Run: headless pygame with SDL's dummy video driver; simulated clock (each Clock.tick advances the game by its frame time, no real sleeping); random seed 0; keys injected as events and as key.get_pressed() state; mouse plan: one left click at the window centre at the start of phase 2, then a move to the lower-right quarter at the start of phase 3.
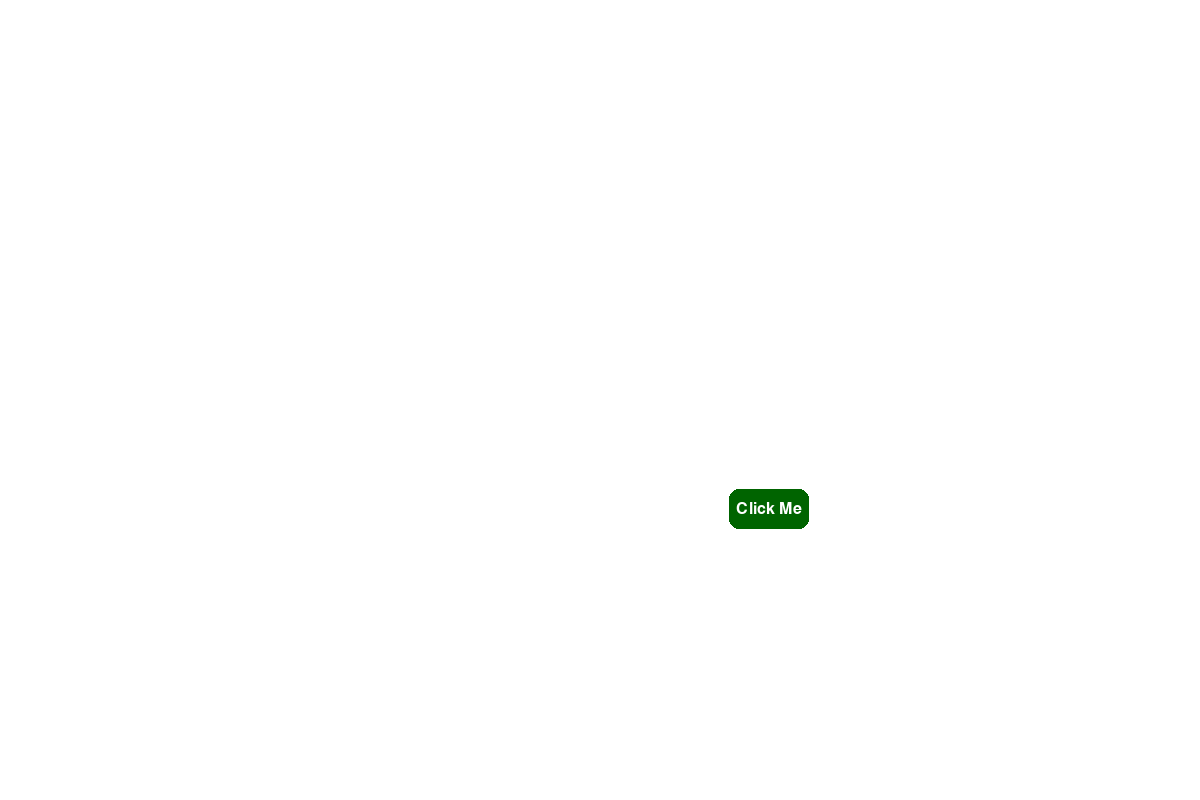
Frame 1 of 4 · flips 1–60 · no input
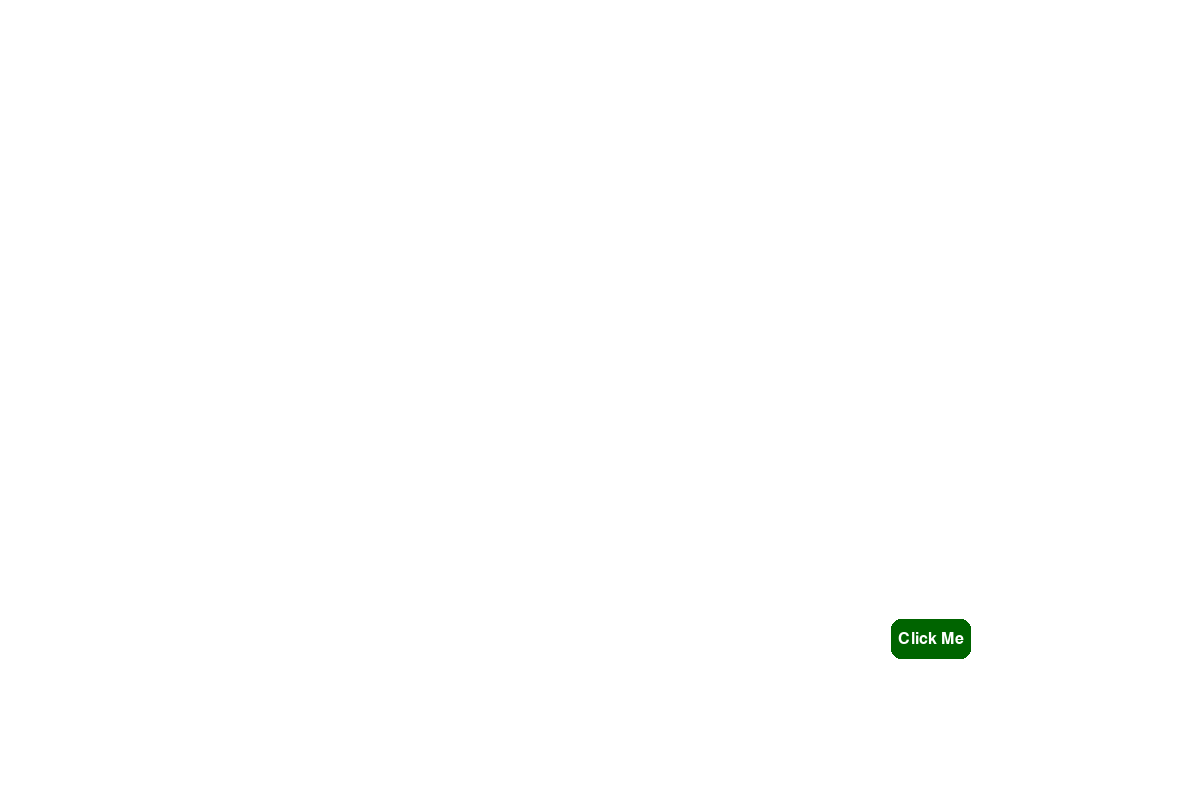
Frame 2 of 4 · flips 61–180 · clicked the window centre · tapped SPACE, RETURN · held RIGHT (→), D
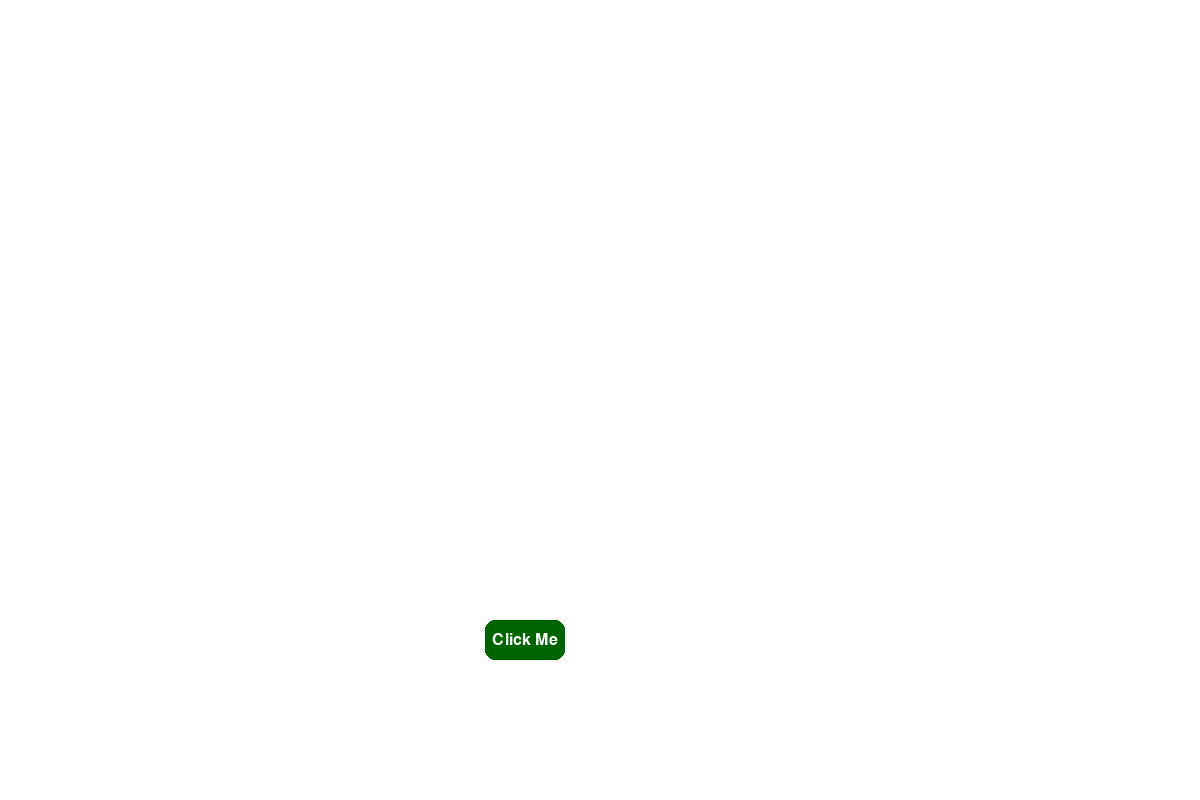
Frame 3 of 4 · flips 181–300 · moved the mouse to the lower-right quarter · held DOWN (↓), S
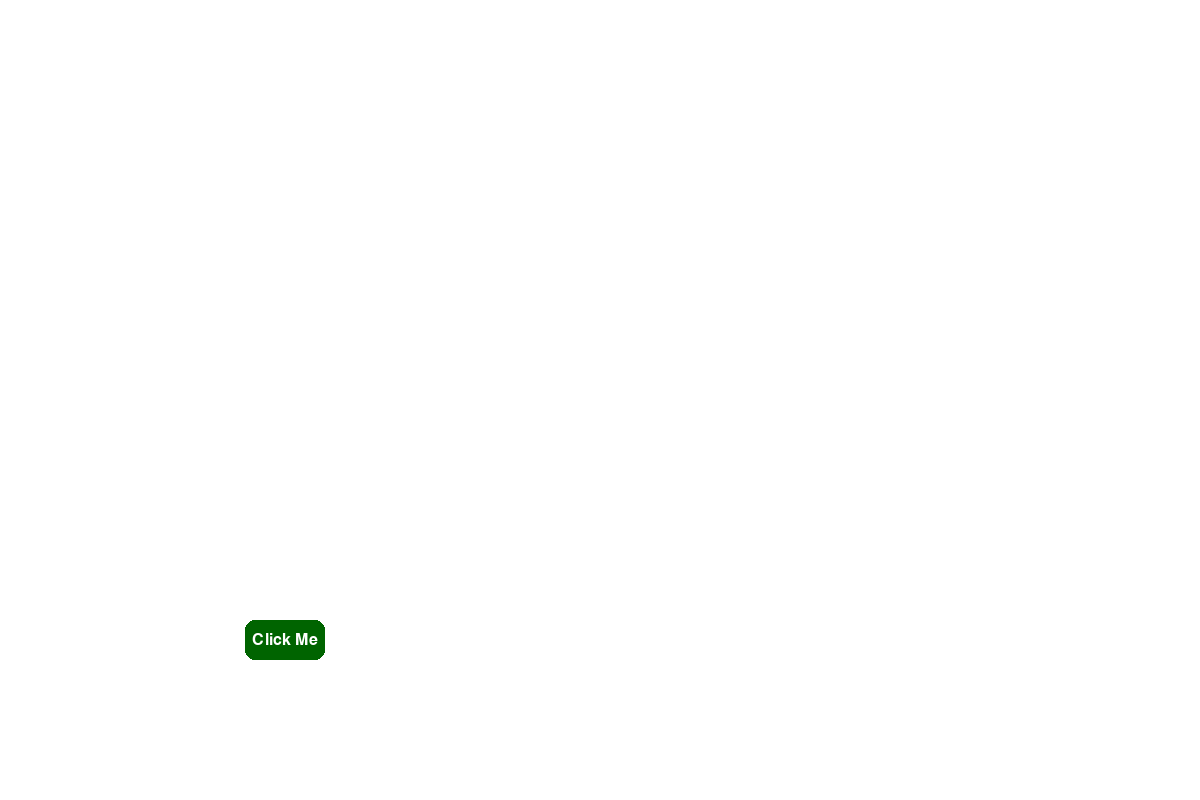
Frame 4 of 4 · flips 301–420 · held LEFT (←), A, UP (↑), W

The pygame program that drew these frames:

import pygame
import random
import math

# Initialize Pygame
pygame.init()

# Set window size
WINDOW_WIDTH = 1200
WINDOW_HEIGHT = 800
window = pygame.display.set_mode((WINDOW_WIDTH, WINDOW_HEIGHT))
pygame.display.set_caption("Moving Button")

# Colors
WHITE = (255, 255, 255)
DARK_GREEN = (0, 100, 0)
LIGHT_GREEN = (0, 255, 0)
BLACK = (0, 0, 0)

# Button properties
BUTTON_WIDTH = 80
BUTTON_HEIGHT = 40
BUTTON_RADIUS = 10
BUTTON_COLOR = DARK_GREEN
BUTTON_TEXT_COLOR = WHITE
BUTTON_TEXT = "Click Me"
BUTTON_FONT = pygame.font.SysFont(None, 24)

# Margin to keep the button inside the window
MARGIN_CURSOR = 300  # Margin from cursor to button
MARGIN_WINDOW = 0  # Margin from window edges to button

# Function to create a button
def create_button(x, y):
    button_rect = pygame.Rect(x, y, BUTTON_WIDTH, BUTTON_HEIGHT)
    pygame.draw.rect(window, BUTTON_COLOR, button_rect, border_radius=BUTTON_RADIUS)

    # Gradient background
    gradient_rect = pygame.Rect(x, y, BUTTON_WIDTH, BUTTON_HEIGHT // 2)
    gradient = pygame.Surface((BUTTON_WIDTH, BUTTON_HEIGHT // 2), pygame.SRCALPHA)
    pygame.draw.rect(gradient, (255, 255, 255, 100), gradient_rect)
    window.blit(gradient, gradient_rect)

    # Button text
    text = BUTTON_FONT.render(BUTTON_TEXT, True, BUTTON_TEXT_COLOR)
    text_rect = text.get_rect(center=button_rect.center)
    window.blit(text, text_rect)

    return button_rect

# Function to calculate the distance between two points
def distance(point1, point2):
    return math.sqrt((point1[0] - point2[0]) ** 2 + (point1[1] - point2[1]) ** 2)

# Function to teleport the button to the opposite side
def teleport_to_opposite_side(button_rect, dx, dy):
    if dx > 0:  # Moving right
        button_rect.left = 0
    elif dx < 0:  # Moving left
        button_rect.right = WINDOW_WIDTH
    if dy > 0:  # Moving down
        button_rect.top = 0
    elif dy < 0:  # Moving up
        button_rect.bottom = WINDOW_HEIGHT

# Main function
def main():
    clock = pygame.time.Clock()

    # Initial position of the button
    button_x = random.randint(MARGIN_WINDOW, WINDOW_WIDTH - BUTTON_WIDTH - MARGIN_WINDOW)
    button_y = random.randint(MARGIN_WINDOW, WINDOW_HEIGHT - BUTTON_HEIGHT - MARGIN_WINDOW)
    dx = random.choice([-1, 1])
    dy = random.choice([-1, 1])

    while True:
        window.fill(WHITE)

        # Create the button
        button_rect = create_button(button_x, button_y)

        # Calculate the distance between cursor and button center
        dist = distance(pygame.mouse.get_pos(), button_rect.center)

        # Calculate speed multiplier based on distance (exponential increase)
        speed_multiplier = math.exp((MARGIN_CURSOR - dist) / (MARGIN_CURSOR / 3))  # Faster movement

        # Move the button away from the cursor if it's too close
        if dist < MARGIN_CURSOR:
            diff_x = button_rect.centerx - pygame.mouse.get_pos()[0]
            diff_y = button_rect.centery - pygame.mouse.get_pos()[1]
            angle = math.atan2(diff_y, diff_x)
            dx = int(math.cos(angle) * 2 * speed_multiplier)
            dy = int(math.sin(angle) * 2 * speed_multiplier)

        # Move the button
        button_x += dx
        button_y += dy

        # Teleport the button to the opposite side if it hits an edge
        if button_x > WINDOW_WIDTH - BUTTON_WIDTH:
            button_x = 0
        elif button_x < 0:
            button_x = WINDOW_WIDTH - BUTTON_WIDTH
        if button_y > WINDOW_HEIGHT - BUTTON_HEIGHT:
            button_y = 0
        elif button_y < 0:
            button_y = WINDOW_HEIGHT - BUTTON_HEIGHT

        pygame.display.update()
        clock.tick(60)

        # Event handling
        for event in pygame.event.get():
            if event.type == pygame.QUIT:
                pygame.quit()
                quit()

if __name__ == "__main__":
    main()
